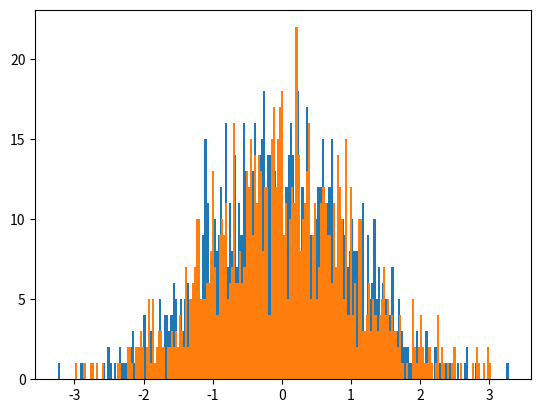

The matplotlib source for this figure:
import matplotlib.pyplot as plt
import numpy

x = numpy.random.randn(1000)
# 绘制直方图，通过bins可以控制柱子的宽度，bins越大，柱子越窄。不指定时柱子很宽，会存在覆盖现象
plt.hist(x, bins=200)
# 可以同时绘制多个柱状图
plt.hist(numpy.random.randn(1000), bins=200)
plt.show()